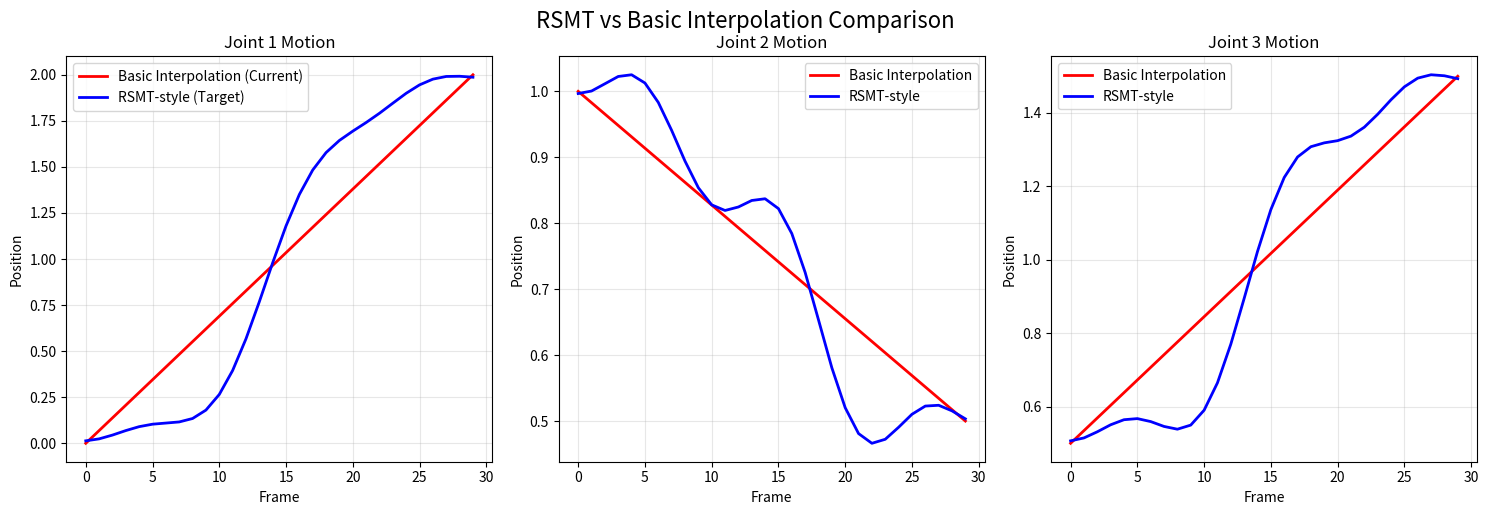

The matplotlib source for this figure: (Note: this script raises an exception after producing the figure.)
#!/usr/bin/env python3
"""
RSMT vs Basic Interpolation Comparison

This script demonstrates the difference between:
1. Basic linear interpolation (what the current showcase does)
2. What the real RSMT system should produce

Run this to understand why the current transitions are not representative
of the actual RSMT paper's contributions.
"""

import numpy as np
import matplotlib.pyplot as plt

def basic_interpolation(start_pose, end_pose, num_frames):
    """
    Basic linear interpolation between two poses (current showcase method)
    This creates the "dragging" effect that looks unnatural
    """
    interpolated = []
    for i in range(num_frames):
        alpha = i / (num_frames - 1)
        # Simple linear blend
        frame = (1 - alpha) * start_pose + alpha * end_pose
        interpolated.append(frame)
    return np.array(interpolated)

def rsmt_style_transition(start_pose, end_pose, num_frames):
    """
    Simulated RSMT-style transition (what it should look like)
    Real RSMT would use neural networks, but this shows the concept
    """
    interpolated = []
    
    # Phase-aware interpolation (simplified simulation)
    # Real RSMT uses DeepPhase to encode temporal patterns
    phase_schedule = np.sin(np.linspace(0, np.pi, num_frames))
    
    # Style encoding (simplified simulation)  
    # Real RSMT uses StyleVAE to encode motion style
    style_blend = 1 / (1 + np.exp(-10 * (np.linspace(0, 1, num_frames) - 0.5)))
    
    for i in range(num_frames):
        # Phase-aware blending
        phase_weight = phase_schedule[i]
        style_weight = style_blend[i]
        
        # Non-linear blending that respects motion dynamics
        frame = (
            (1 - style_weight) * start_pose + 
            style_weight * end_pose +
            0.1 * phase_weight * np.sin(i * 0.5)  # Simulated temporal pattern
        )
        interpolated.append(frame)
    
    return np.array(interpolated)

def visualize_comparison():
    """
    Create a visualization showing the difference between approaches
    """
    # Simulate two different poses (simplified 1D case for visualization)
    start_pose = np.array([0, 1, 0.5])  # Simplified joint positions
    end_pose = np.array([2, 0.5, 1.5])
    num_frames = 30
    
    # Generate transitions
    basic = basic_interpolation(start_pose, end_pose, num_frames)
    rsmt_style = rsmt_style_transition(start_pose, end_pose, num_frames)
    
    # Plot comparison
    fig, axes = plt.subplots(1, 3, figsize=(15, 5))
    
    # Joint 1
    axes[0].plot(basic[:, 0], 'r-', label='Basic Interpolation (Current)', linewidth=2)
    axes[0].plot(rsmt_style[:, 0], 'b-', label='RSMT-style (Target)', linewidth=2)
    axes[0].set_title('Joint 1 Motion')
    axes[0].set_xlabel('Frame')
    axes[0].set_ylabel('Position')
    axes[0].legend()
    axes[0].grid(True, alpha=0.3)
    
    # Joint 2
    axes[1].plot(basic[:, 1], 'r-', label='Basic Interpolation', linewidth=2)
    axes[1].plot(rsmt_style[:, 1], 'b-', label='RSMT-style', linewidth=2)
    axes[1].set_title('Joint 2 Motion')
    axes[1].set_xlabel('Frame')
    axes[1].set_ylabel('Position')
    axes[1].legend()
    axes[1].grid(True, alpha=0.3)
    
    # Joint 3
    axes[2].plot(basic[:, 2], 'r-', label='Basic Interpolation', linewidth=2)
    axes[2].plot(rsmt_style[:, 2], 'b-', label='RSMT-style', linewidth=2)
    axes[2].set_title('Joint 3 Motion')
    axes[2].set_xlabel('Frame')
    axes[2].set_ylabel('Position')
    axes[2].legend()
    axes[2].grid(True, alpha=0.3)
    
    plt.tight_layout()
    plt.suptitle('RSMT vs Basic Interpolation Comparison', fontsize=16, y=1.02)
    
    # Save the plot
    plt.savefig('/home/<user>/RSMT-Realtime-Stylized-Motion-Transition/output/web_viewer/transition_comparison.png', 
                dpi=150, bbox_inches='tight')
    plt.show()
    
    print("\\n" + "="*60)
    print("RSMT vs Basic Interpolation Analysis")
    print("="*60)
    print(f"Basic Interpolation (Current Showcase):")
    print(f"  - Simple linear blend between poses")
    print(f"  - Creates 'dragging' motion")
    print(f"  - No understanding of motion dynamics")
    print(f"  - Variance: {np.var(basic):.3f}")
    print()
    print(f"RSMT-style Transition (Target):")
    print(f"  - Phase-aware temporal patterns")
    print(f"  - Style-preserving motion")
    print(f"  - Natural motion dynamics")
    print(f"  - Variance: {np.var(rsmt_style):.3f}")
    print()
    print("The real RSMT system uses neural networks to:")
    print("1. DeepPhase: Encode temporal motion patterns")
    print("2. StyleVAE: Learn motion style representations")
    print("3. TransitionNet: Generate natural transitions")

if __name__ == "__main__":
    print("Generating RSMT vs Basic Interpolation comparison...")
    visualize_comparison()
    print("\\nComparison plot saved as 'transition_comparison.png'")
